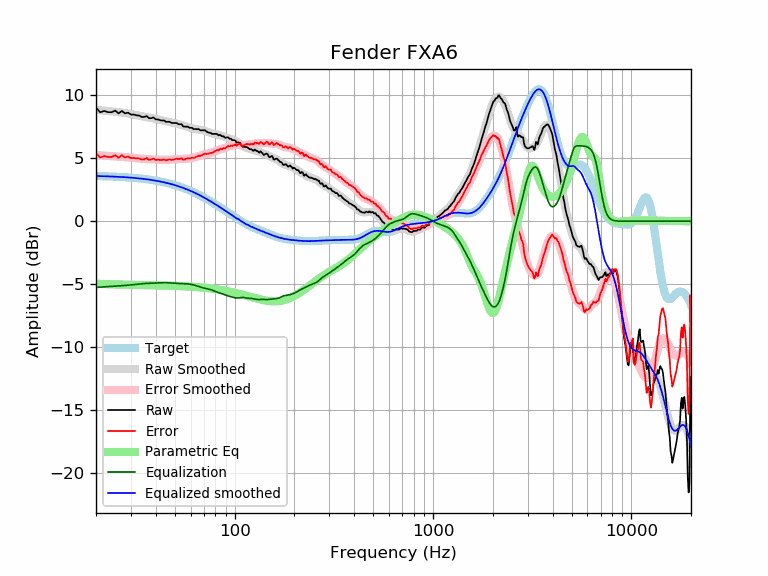

The data file committed next to this chart (first rows):
frequency, raw, error, smoothed, error_smoothed, equalization, parametric_eq, equalized_raw, equalized_smoothed, target
20, 9.01, 5.41, 8.84, 5.25, -5.25, -4.96, 3.75, 3.59, 3.59
21, 8.65, 5.06, 8.81, 5.23, -5.23, -4.97, 3.42, 3.58, 3.58
22, 8.76, 5.18, 8.78, 5.21, -5.21, -4.98, 3.55, 3.57, 3.57
23, 8.66, 5.10, 8.75, 5.19, -5.19, -4.99, 3.48, 3.56, 3.56
24, 8.66, 5.11, 8.72, 5.17, -5.17, -5.00, 3.49, 3.55, 3.55
25, 8.78, 5.24, 8.69, 5.15, -5.15, -5.01, 3.63, 3.54, 3.54
26, 8.56, 5.04, 8.66, 5.13, -5.13, -5.02, 3.43, 3.53, 3.53
27, 8.76, 5.24, 8.63, 5.12, -5.12, -5.03, 3.64, 3.51, 3.51
28, 8.56, 5.07, 8.59, 5.10, -5.10, -5.03, 3.47, 3.50, 3.50
29, 8.62, 5.14, 8.55, 5.07, -5.07, -5.04, 3.55, 3.48, 3.48
30, 8.47, 5.01, 8.51, 5.05, -5.05, -5.04, 3.42, 3.46, 3.46
31, 8.47, 5.02, 8.47, 5.02, -5.02, -5.05, 3.44, 3.44, 3.44
32, 8.41, 4.98, 8.42, 5.00, -5.00, -5.05, 3.41, 3.42, 3.42
33, 8.39, 4.99, 8.38, 4.98, -4.98, -5.06, 3.41, 3.40, 3.40
34, 8.28, 4.90, 8.34, 4.96, -4.96, -5.06, 3.32, 3.38, 3.38
35, 8.28, 4.92, 8.30, 4.94, -4.94, -5.07, 3.33, 3.36, 3.36
36, 8.35, 5.02, 8.26, 4.93, -4.93, -5.07, 3.42, 3.33, 3.33
37, 8.18, 4.87, 8.23, 4.92, -4.92, -5.07, 3.26, 3.31, 3.31
38, 8.18, 4.90, 8.19, 4.91, -4.91, -5.08, 3.27, 3.28, 3.28
39, 8.24, 4.99, 8.16, 4.90, -4.90, -5.08, 3.33, 3.25, 3.25
40, 8.08, 4.86, 8.12, 4.90, -4.90, -5.09, 3.19, 3.22, 3.22
41, 8.09, 4.89, 8.08, 4.89, -4.89, -5.09, 3.20, 3.19, 3.19
42, 8.03, 4.87, 8.04, 4.88, -4.88, -5.09, 3.15, 3.16, 3.16
43, 7.99, 4.86, 8.00, 4.88, -4.88, -5.10, 3.11, 3.13, 3.13
44, 8.01, 4.91, 7.97, 4.87, -4.87, -5.10, 3.14, 3.09, 3.09
45, 7.89, 4.83, 7.93, 4.87, -4.87, -5.11, 3.02, 3.06, 3.06
46, 7.89, 4.87, 7.90, 4.88, -4.88, -5.11, 3.02, 3.02, 3.02
47, 7.90, 4.91, 7.87, 4.89, -4.89, -5.11, 3.01, 2.99, 2.99
48, 7.81, 4.86, 7.84, 4.90, -4.90, -5.12, 2.91, 2.95, 2.95
49, 7.80, 4.89, 7.81, 4.91, -4.91, -5.12, 2.89, 2.91, 2.91
50, 7.80, 4.93, 7.78, 4.92, -4.92, -5.13, 2.88, 2.87, 2.87
51, 7.80, 4.97, 7.75, 4.93, -4.93, -5.13, 2.87, 2.82, 2.82
52, 7.70, 4.92, 7.72, 4.93, -4.93, -5.14, 2.77, 2.78, 2.78
53, 7.70, 4.96, 7.68, 4.94, -4.94, -5.14, 2.76, 2.74, 2.74
54, 7.70, 5.01, 7.64, 4.94, -4.94, -5.15, 2.76, 2.69, 2.69
55, 7.52, 4.87, 7.59, 4.95, -4.95, -5.16, 2.58, 2.65, 2.65
56, 7.51, 4.91, 7.55, 4.95, -4.95, -5.16, 2.56, 2.60, 2.60
57, 7.51, 4.95, 7.51, 4.96, -4.96, -5.17, 2.55, 2.55, 2.55
58, 7.51, 5.00, 7.48, 4.97, -4.97, -5.18, 2.54, 2.51, 2.51
59, 7.43, 4.98, 7.44, 4.98, -4.98, -5.18, 2.45, 2.46, 2.46
60, 7.41, 5.00, 7.41, 5.00, -5.00, -5.19, 2.41, 2.41, 2.41
61, 7.41, 5.05, 7.38, 5.02, -5.02, -5.20, 2.39, 2.36, 2.36
62, 7.32, 5.01, 7.36, 5.05, -5.05, -5.20, 2.27, 2.31, 2.31
63, 7.32, 5.06, 7.34, 5.08, -5.08, -5.21, 2.24, 2.26, 2.26
64, 7.32, 5.11, 7.32, 5.11, -5.11, -5.22, 2.21, 2.21, 2.21
65, 7.32, 5.16, 7.30, 5.15, -5.15, -5.23, 2.17, 2.15, 2.15
66, 7.31, 5.21, 7.28, 5.18, -5.18, -5.24, 2.13, 2.10, 2.10
67, 7.22, 5.17, 7.26, 5.21, -5.21, -5.24, 2.01, 2.05, 2.05
68, 7.22, 5.23, 7.24, 5.25, -5.25, -5.25, 1.97, 1.99, 1.99
69, 7.22, 5.28, 7.22, 5.28, -5.28, -5.26, 1.94, 1.94, 1.94
70, 7.22, 5.33, 7.19, 5.31, -5.31, -5.27, 1.92, 1.89, 1.89
71, 7.22, 5.39, 7.16, 5.33, -5.33, -5.28, 1.89, 1.83, 1.83
72, 7.13, 5.35, 7.13, 5.35, -5.35, -5.29, 1.78, 1.78, 1.78
73, 7.08, 5.35, 7.09, 5.37, -5.37, -5.30, 1.71, 1.73, 1.73
74, 7.03, 5.36, 7.06, 5.39, -5.39, -5.31, 1.64, 1.67, 1.67
75, 7.03, 5.41, 7.02, 5.41, -5.41, -5.32, 1.62, 1.62, 1.62
76, 6.99, 5.43, 7.00, 5.43, -5.43, -5.34, 1.56, 1.56, 1.56
77, 6.93, 5.42, 6.97, 5.46, -5.46, -5.35, 1.47, 1.51, 1.51
78, 6.93, 5.48, 6.95, 5.50, -5.50, -5.36, 1.44, 1.45, 1.45
79, 6.93, 5.53, 6.93, 5.53, -5.53, -5.37, 1.40, 1.40, 1.40
... 553 more rows
